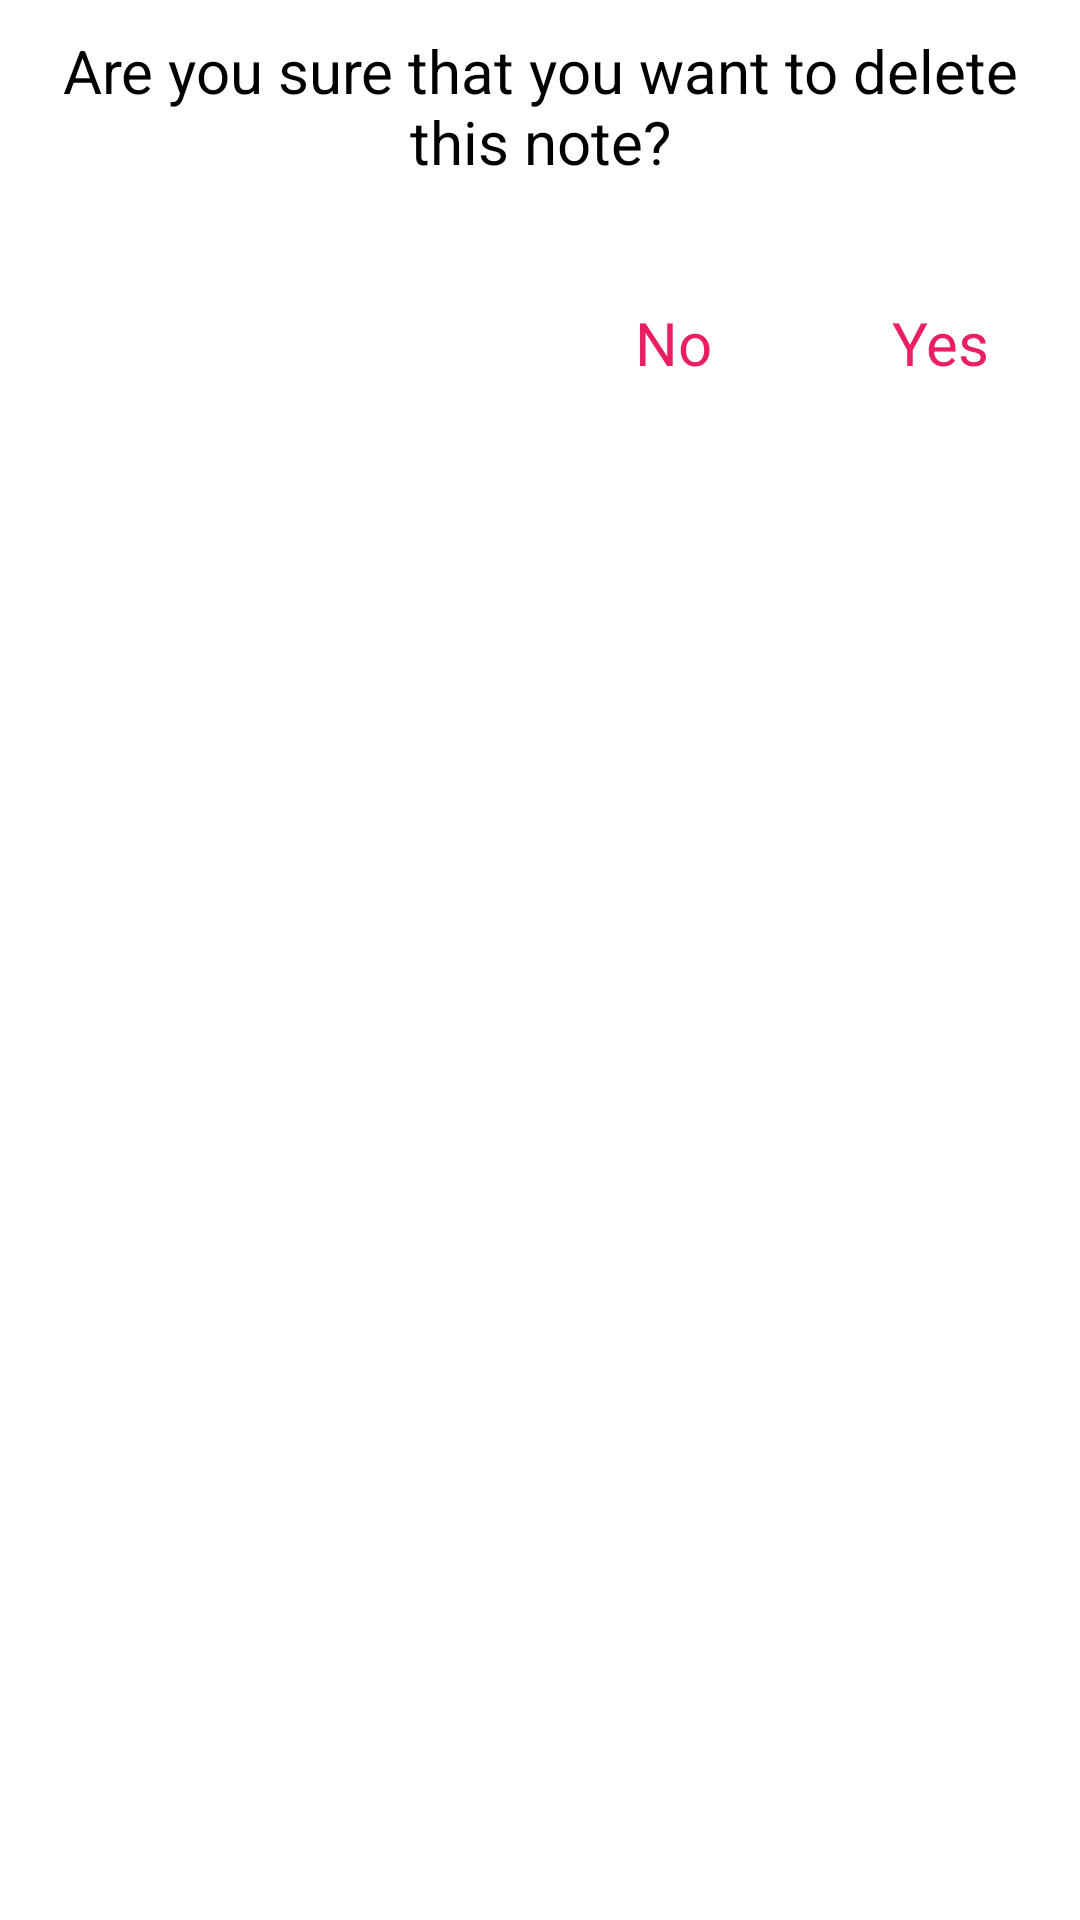

Layout XML and referenced resources for this Android screen:
<!-- AndroidManifest.xml: application theme Theme.Notes -->
<!-- res/layout/dialog_box.xml -->
<?xml version="1.0" encoding="utf-8"?>
<RelativeLayout
    xmlns:android="http://schemas.android.com/apk/res/android"
    android:layout_width="match_parent"
    android:background="@color/white"
    android:layout_height="wrap_content">

    <LinearLayout
        android:id="@+id/li"
        android:layout_width="match_parent"
        android:layout_height="wrap_content"
        android:padding="10dp">
        <TextView
            android:layout_width="match_parent"
            android:layout_height="wrap_content"
            android:drawablePadding="10dp"
            android:gravity="center"
            android:text="@string/delete_warning"
            android:textSize="20sp"
            android:textColor="@color/black"/>

    </LinearLayout>

    <LinearLayout
        android:layout_width="match_parent"
        android:layout_height="wrap_content"
        android:orientation="horizontal"
        android:gravity="right"
        android:layout_below="@+id/li">

        <TextView
            android:id="@+id/no"
            android:layout_width="wrap_content"
            android:layout_height="wrap_content"
            android:text="No"
            android:padding="30dp"
            android:textSize="20sp"
            android:textColor="@color/myColor"/>

        <TextView
            android:id="@+id/delete"
            android:layout_width="wrap_content"
            android:layout_height="wrap_content"
            android:text="Yes"
            android:padding="30dp"
            android:textSize="20sp"
            android:textColor="@color/myColor"/>

    </LinearLayout>

</RelativeLayout>
<!-- resources referenced by this layout -->
<resources>
  <color name="black">#FF000000</color>
  <color name="myColor">#E91E63</color>
  <color name="white">#FFFFFFFF</color>
  <string name="delete_warning">Are you sure that you want to delete this note?</string>
  <style name="Theme.Notes" parent="Theme.AppCompat.DayNight.DarkActionBar">
          
          <item name="colorPrimary">@color/myColor</item>
          <item name="colorPrimaryVariant">@color/myColor</item>
          <item name="colorOnPrimary">@color/white</item>
          
          <item name="colorSecondary">@color/teal_200</item>
          <item name="colorSecondaryVariant">@color/teal_700</item>
          <item name="colorOnSecondary">@color/black</item>
          
          <item name="android:statusBarColor" tools:targetApi="l">?attr/colorPrimaryVariant</item>
          
      </style>
  <color name="teal_200">#FF03DAC5</color>
  <color name="teal_700">#FF018786</color>
</resources>
